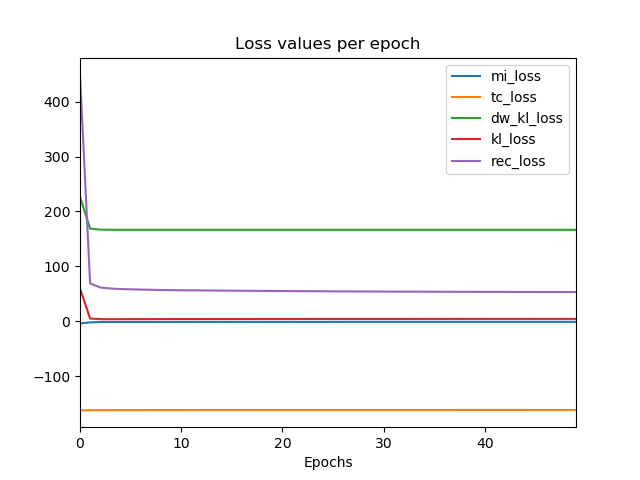

The data file committed next to this chart (first rows):
epoch, dw_kl_loss, kl_loss, loss, mi_loss, rec_loss, tc_loss, val_dw_kl_loss, val_kl_loss, val_loss, val_mi_loss, val_rec_loss, val_tc_loss
0, 226.4, 59.68, -300.5, -3.721, 449.5, -162.1, 171.3, 6.73, -724.8, -2.435, 78.88, -162.1
1, 168.8, 5.148, -734.7, -1.888, 69.07, -161.8, 167.6, 4.454, -738.9, -1.458, 65.1, -161.7
2, 166.9, 3.991, -742.7, -1.293, 61.6, -161.7, 166.7, 3.644, -743.4, -1.31, 61.44, -161.7
3, 166.7, 3.878, -744.5, -1.181, 59.73, -161.6, 166.7, 3.872, -744.3, -1.205, 59.92, -161.6
4, 166.7, 3.942, -745.2, -1.131, 58.86, -161.6, 166.6, 3.759, -744.9, -1.209, 59.59, -161.6
5, 166.7, 3.994, -745.5, -1.101, 58.28, -161.6, 166.6, 3.884, -745.3, -1.174, 58.82, -161.6
6, 166.7, 4.036, -745.8, -1.081, 57.83, -161.5, 166.6, 3.961, -745.3, -1.092, 58.56, -161.6
7, 166.7, 4.068, -746.1, -1.052, 57.42, -161.5, 166.7, 3.997, -745.5, -1.12, 58.25, -161.6
8, 166.6, 4.108, -746.3, -1.037, 57.07, -161.5, 166.6, 4.238, -745.7, -0.9597, 57.18, -161.4
9, 166.6, 4.141, -746.4, -1.016, 56.83, -161.5, 166.6, 3.985, -746.2, -1.096, 57.45, -161.5
10, 166.6, 4.189, -746.6, -0.9918, 56.56, -161.5, 166.6, 4.331, -746.1, -0.9228, 56.48, -161.4
11, 166.6, 4.193, -746.6, -0.9944, 56.45, -161.4, 166.6, 4.135, -745.8, -1.046, 57.35, -161.4
12, 166.6, 4.197, -746.8, -0.9821, 56.23, -161.5, 166.6, 3.968, -746, -1.121, 57.79, -161.5
13, 166.6, 4.214, -746.8, -0.9809, 56.15, -161.4, 166.6, 4.281, -746.3, -0.9655, 56.55, -161.4
14, 166.6, 4.231, -747, -0.9632, 55.95, -161.4, 166.6, 4.304, -746.5, -0.9521, 56.22, -161.4
15, 166.6, 4.246, -747, -0.9626, 55.85, -161.4, 166.6, 4.303, -746.6, -0.9326, 55.96, -161.4
16, 166.6, 4.256, -747.1, -0.9539, 55.72, -161.4, 166.7, 4.4, -746.5, -0.9218, 55.8, -161.3
17, 166.6, 4.278, -747.2, -0.9495, 55.53, -161.4, 166.6, 4.405, -746.6, -0.8903, 55.61, -161.3
18, 166.6, 4.306, -747.3, -0.9451, 55.41, -161.4, 166.6, 4.214, -746.8, -0.9875, 56.1, -161.4
19, 166.6, 4.305, -747.4, -0.9338, 55.24, -161.4, 166.6, 4.266, -746.9, -0.9995, 55.81, -161.4
20, 166.6, 4.307, -747.5, -0.9342, 55.13, -161.4, 166.6, 4.421, -746.4, -0.8687, 55.73, -161.3
21, 166.6, 4.324, -747.6, -0.9258, 55, -161.4, 166.7, 4.283, -746.9, -0.9611, 55.74, -161.4
22, 166.6, 4.338, -747.6, -0.9314, 54.95, -161.4, 166.7, 4.611, -747, -0.8232, 54.68, -161.2
23, 166.6, 4.337, -747.6, -0.924, 54.87, -161.4, 166.6, 4.276, -747.1, -0.9552, 55.62, -161.4
24, 166.6, 4.347, -747.7, -0.9263, 54.78, -161.4, 166.6, 4.399, -747.2, -0.8873, 55, -161.3
25, 166.6, 4.374, -747.8, -0.9091, 54.59, -161.4, 166.6, 4.252, -747.3, -0.9578, 55.5, -161.4
26, 166.6, 4.366, -747.9, -0.9077, 54.48, -161.3, 166.6, 4.429, -747.4, -0.9058, 54.79, -161.3
27, 166.6, 4.387, -747.9, -0.8971, 54.43, -161.4, 166.6, 4.241, -747.5, -0.9788, 55.31, -161.4
28, 166.6, 4.379, -747.9, -0.9073, 54.37, -161.3, 166.6, 4.339, -747.4, -0.954, 55.09, -161.4
29, 166.6, 4.388, -748, -0.9007, 54.26, -161.3, 166.6, 4.537, -747.6, -0.8235, 54.29, -161.3
30, 166.6, 4.391, -748.1, -0.8981, 54.21, -161.3, 166.6, 4.349, -747.4, -0.9535, 54.92, -161.3
31, 166.6, 4.408, -748.1, -0.8877, 54.12, -161.3, 166.6, 4.423, -747.6, -0.888, 54.56, -161.3
32, 166.6, 4.408, -748.2, -0.8914, 54.07, -161.3, 166.6, 4.329, -747.4, -0.9589, 55.09, -161.4
33, 166.6, 4.42, -748.1, -0.8953, 54.1, -161.3, 166.6, 4.398, -747.6, -0.8843, 54.59, -161.3
34, 166.6, 4.423, -748.3, -0.8881, 53.97, -161.3, 166.6, 4.488, -747.8, -0.8778, 54.22, -161.3
35, 166.6, 4.436, -748.3, -0.8855, 53.89, -161.3, 166.6, 4.581, -747.6, -0.8146, 53.89, -161.2
36, 166.6, 4.414, -748.3, -0.8729, 53.82, -161.3, 166.6, 4.543, -747.8, -0.8356, 53.9, -161.2
37, 166.6, 4.443, -748.4, -0.8745, 53.78, -161.3, 166.6, 4.696, -747.7, -0.7641, 53.46, -161.2
38, 166.6, 4.447, -748.4, -0.8752, 53.75, -161.3, 166.6, 4.549, -748, -0.812, 53.77, -161.3
39, 166.6, 4.453, -748.4, -0.8754, 53.69, -161.3, 166.6, 4.478, -747.8, -0.8875, 54.08, -161.3
40, 166.6, 4.438, -748.5, -0.8707, 53.61, -161.3, 166.6, 4.577, -747.9, -0.8174, 53.85, -161.3
41, 166.6, 4.439, -748.5, -0.8732, 53.65, -161.3, 166.6, 4.479, -747.8, -0.8693, 54.23, -161.3
42, 166.6, 4.461, -748.5, -0.8711, 53.58, -161.3, 166.6, 4.46, -748.1, -0.8789, 54.08, -161.3
43, 166.6, 4.454, -748.5, -0.8723, 53.53, -161.3, 166.6, 4.588, -748, -0.8245, 53.81, -161.3
44, 166.6, 4.466, -748.6, -0.8658, 53.5, -161.3, 166.6, 4.433, -748.1, -0.8995, 54.05, -161.3
45, 166.6, 4.455, -748.6, -0.8716, 53.46, -161.3, 166.6, 4.437, -748, -0.8708, 54.31, -161.3
46, 166.6, 4.458, -748.6, -0.8633, 53.39, -161.3, 166.6, 4.467, -748.1, -0.8913, 54.03, -161.3
47, 166.6, 4.472, -748.7, -0.8702, 53.34, -161.3, 166.6, 4.434, -748, -0.8798, 54.11, -161.3
48, 166.6, 4.469, -748.6, -0.8629, 53.34, -161.3, 166.6, 4.341, -748.1, -0.9277, 54.1, -161.3
49, 166.6, 4.482, -748.7, -0.8626, 53.27, -161.3, 166.6, 4.626, -748.1, -0.8024, 53.23, -161.2
